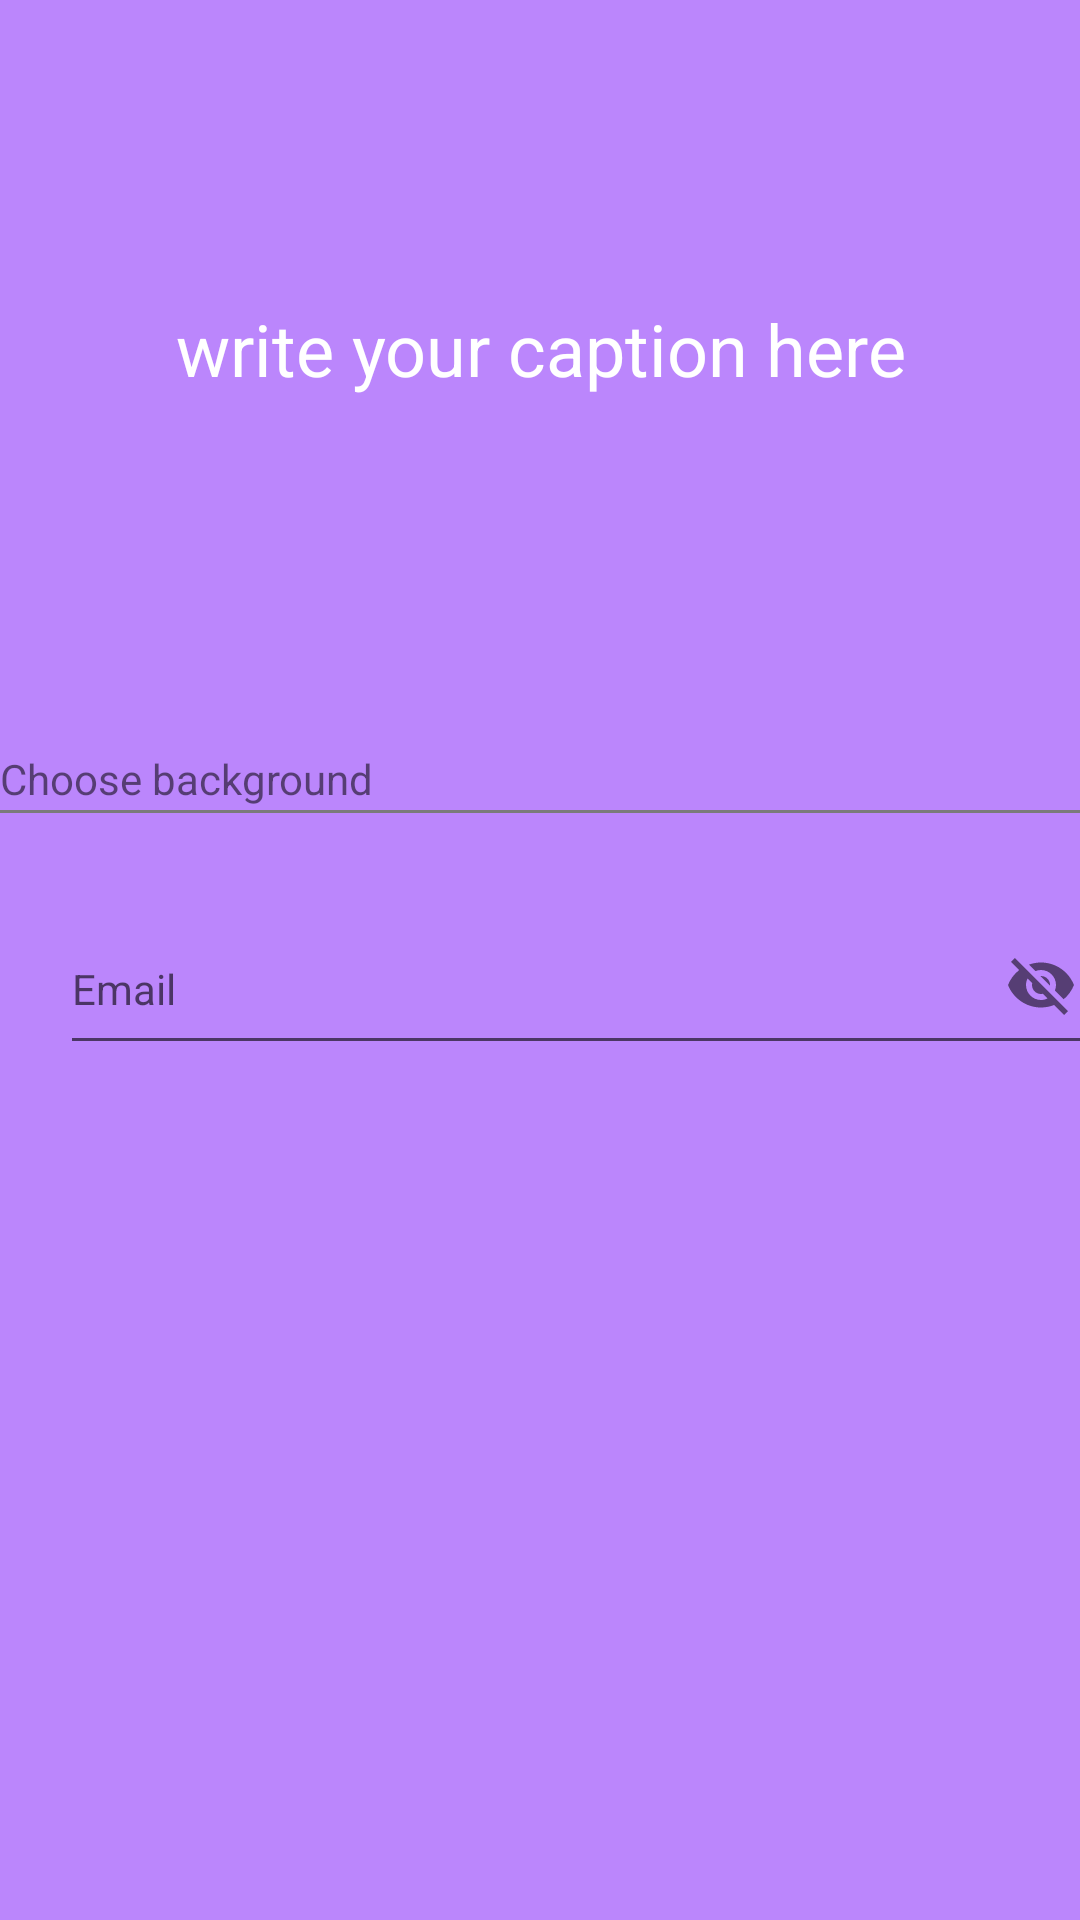

This screen was rendered from an Android layout file. Write that file and the resources it references.
<!-- AndroidManifest.xml: application theme Theme.KonekQ.AppCompat -->
<!-- res/layout/post_caption_only_layout.xml -->
<?xml version="1.0" encoding="utf-8"?>
<ScrollView xmlns:android="http://schemas.android.com/apk/res/android"
    xmlns:app="http://schemas.android.com/apk/res-auto"
    android:layout_width="match_parent"
    android:layout_height="match_parent"
    android:background="@color/purple_200"
    android:orientation="vertical">


    <LinearLayout
        android:layout_width="match_parent"
        android:layout_height="wrap_content"
        android:orientation="vertical">

        <TextView
            android:id="@+id/textView19"
            android:layout_width="match_parent"
            android:layout_height="250dp"
            android:background="@drawable/post_background_blue"
            android:paddingTop="100dp"
            android:text="write your caption here"
            android:textAlignment="center"
            android:textColor="@color/white"
            android:textSize="24sp" />

        <TextView
            android:id="@+id/textView20"
            android:layout_width="match_parent"
            android:layout_height="wrap_content"
            android:text="Choose background" />

        <View
            android:layout_width="match_parent"
            android:layout_height="1dp"
            android:layout_marginTop="1dp"
            android:background="@color/gray" />

        <com.google.android.material.textfield.TextInputLayout
            android:layout_width="351dp"
            android:layout_height="88dp"
            android:layout_margin="20dp"
            android:hint="Email"
            app:boxBackgroundMode="none"
            app:boxStrokeColor="@color/black"
            app:endIconMode="password_toggle"
            app:errorEnabled="true"
            app:errorIconDrawable="@drawable/baseline_error_24"
            app:helperTextTextColor="@color/teal_700"
            app:startIconDrawable="@drawable/baseline_person_24">

            <com.google.android.material.textfield.TextInputEditText
                android:layout_width="match_parent"
                android:layout_height="53dp"
                android:inputType="textEmailAddress"
                android:maxLength="50"
                android:textColor="#0B0B0B" />
        </com.google.android.material.textfield.TextInputLayout>



    </LinearLayout>
</ScrollView>
<!-- resources referenced by this layout -->
<resources>
  <color name="black">#FF000000</color>
  <color name="gray">#7A7A7A</color>
  <color name="purple_200">#FFBB86FC</color>
  <color name="teal_700">#FF018786</color>
  <color name="white">#FFFFFFFF</color>
  <!-- drawable baseline_error_24 (drawable) -->
  <vector android:height="24dp" android:tint="#616060"
      android:viewportHeight="24" android:viewportWidth="24"
      android:width="24dp" xmlns:android="http://schemas.android.com/apk/res/android">
      <path android:fillColor="@android:color/white" android:pathData="M12,2C6.48,2 2,6.48 2,12s4.48,10 10,10 10,-4.48 10,-10S17.52,2 12,2zM13,17h-2v-2h2v2zM13,13h-2L11,7h2v6z"/>
  </vector>
  <style name="Theme.KonekQ.AppCompat" parent="Theme.AppCompat.DayNight.NoActionBar">
          <item name="colorPrimary">@color/dark_blue</item>
          <item name="android:textSize">14sp</item>
  
          <item name="colorPrimaryVariant">@color/dark_blue</item>
          
          <item name="colorSecondary">@color/blue</item>
          <item name="colorSecondaryVariant">@color/blue</item>
          <item name="colorOnSecondary">@color/black</item>
          
          <item name="android:statusBarColor">@color/white</item>
          <item name="android:windowLightStatusBar" tools:targetApi="m">true</item>
      </style>
  <color name="dark_blue">#1E2F97</color>
  <color name="blue">#1AA7EC</color>
</resources>
